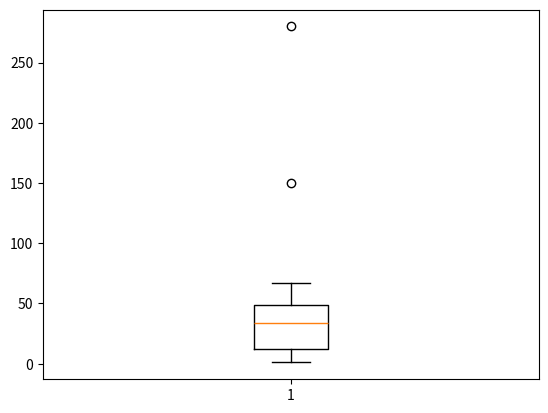

This figure's Python source:
""""
Generate a random array of 50 integers and display them using a line chart, 
scatter plot, histogram and box plot. Apply appropriate color, labels and styling options. [10]

Add two outliers to the above data and display the box plot.
"""

#A done already

#---B---
import numpy as np
import matplotlib.pyplot as plt

df=np.random.randint(1,70,size=50)

print(df)

outliers=[150,280]
df=np.concatenate([df,outliers])
plt.boxplot(df)
plt.show()


